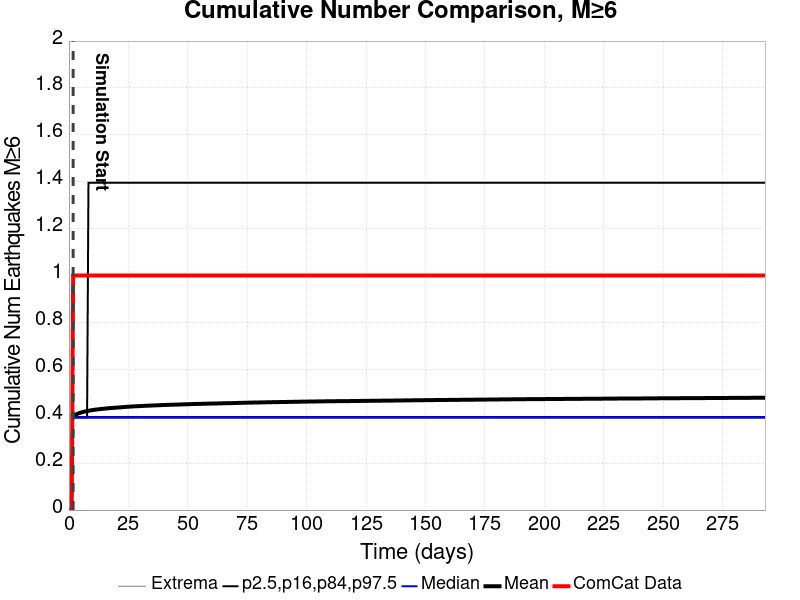

The data file committed next to this chart (first rows):
Time (days), ComCat Data, Simulation Mean, Simulation Median, Simulation Mode, Simulation Minimum, Simulation Maximum, 2.5 %-ile, 16 %-ile, 84 %-ile, 97.5 %-ile
0.0, 0.0, , , , , , , , , 
0.587, 0.0, , , , , , , , , 
1.174, 0.0, , , , , , , , , 
1.761, 1.0, 0.4001, 0.3959, 0.3959, 0.3959, 3.396, 0.3959, 0.3959, 0.3959, 0.3959
2.348, 1.0, 0.4044, 0.3959, 0.3959, 0.3959, 3.396, 0.3959, 0.3959, 0.3959, 0.3959
2.935, 1.0, 0.4073, 0.3959, 0.3959, 0.3959, 3.396, 0.3959, 0.3959, 0.3959, 0.3959
3.522, 1.0, 0.4101, 0.3959, 0.3959, 0.3959, 3.396, 0.3959, 0.3959, 0.3959, 0.3959
4.109, 1.0, 0.4126, 0.3959, 0.3959, 0.3959, 3.396, 0.3959, 0.3959, 0.3959, 0.3959
4.696, 1.0, 0.4146, 0.3959, 0.3959, 0.3959, 3.396, 0.3959, 0.3959, 0.3959, 0.3959
5.283, 1.0, 0.4163, 0.3959, 0.3959, 0.3959, 3.396, 0.3959, 0.3959, 0.3959, 0.3959
5.87, 1.0, 0.4182, 0.3959, 0.3959, 0.3959, 4.396, 0.3959, 0.3959, 0.3959, 0.3959
6.456, 1.0, 0.4196, 0.3959, 0.3959, 0.3959, 4.396, 0.3959, 0.3959, 0.3959, 0.3959
7.043, 1.0, 0.4211, 0.3959, 0.3959, 0.3959, 4.396, 0.3959, 0.3959, 0.3959, 0.3959
7.63, 1.0, 0.4223, 0.3959, 0.3959, 0.3959, 4.396, 0.3959, 0.3959, 0.3959, 0.3959
8.217, 1.0, 0.4234, 0.3959, 0.3959, 0.3959, 4.396, 0.3959, 0.3959, 0.3959, 1.396
8.804, 1.0, 0.4245, 0.3959, 0.3959, 0.3959, 4.396, 0.3959, 0.3959, 0.3959, 1.396
9.391, 1.0, 0.4255, 0.3959, 0.3959, 0.3959, 4.396, 0.3959, 0.3959, 0.3959, 1.396
9.978, 1.0, 0.4266, 0.3959, 0.3959, 0.3959, 4.396, 0.3959, 0.3959, 0.3959, 1.396
10.57, 1.0, 0.4274, 0.3959, 0.3959, 0.3959, 4.396, 0.3959, 0.3959, 0.3959, 1.396
11.15, 1.0, 0.4282, 0.3959, 0.3959, 0.3959, 4.396, 0.3959, 0.3959, 0.3959, 1.396
11.74, 1.0, 0.4289, 0.3959, 0.3959, 0.3959, 4.396, 0.3959, 0.3959, 0.3959, 1.396
12.33, 1.0, 0.4296, 0.3959, 0.3959, 0.3959, 4.396, 0.3959, 0.3959, 0.3959, 1.396
12.91, 1.0, 0.4304, 0.3959, 0.3959, 0.3959, 4.396, 0.3959, 0.3959, 0.3959, 1.396
13.5, 1.0, 0.4309, 0.3959, 0.3959, 0.3959, 4.396, 0.3959, 0.3959, 0.3959, 1.396
14.09, 1.0, 0.4316, 0.3959, 0.3959, 0.3959, 4.396, 0.3959, 0.3959, 0.3959, 1.396
14.67, 1.0, 0.4322, 0.3959, 0.3959, 0.3959, 4.396, 0.3959, 0.3959, 0.3959, 1.396
15.26, 1.0, 0.4328, 0.3959, 0.3959, 0.3959, 5.396, 0.3959, 0.3959, 0.3959, 1.396
15.85, 1.0, 0.4336, 0.3959, 0.3959, 0.3959, 5.396, 0.3959, 0.3959, 0.3959, 1.396
16.43, 1.0, 0.4341, 0.3959, 0.3959, 0.3959, 5.396, 0.3959, 0.3959, 0.3959, 1.396
17.02, 1.0, 0.4345, 0.3959, 0.3959, 0.3959, 5.396, 0.3959, 0.3959, 0.3959, 1.396
17.61, 1.0, 0.435, 0.3959, 0.3959, 0.3959, 5.396, 0.3959, 0.3959, 0.3959, 1.396
18.2, 1.0, 0.4354, 0.3959, 0.3959, 0.3959, 5.396, 0.3959, 0.3959, 0.3959, 1.396
18.78, 1.0, 0.4359, 0.3959, 0.3959, 0.3959, 5.396, 0.3959, 0.3959, 0.3959, 1.396
19.37, 1.0, 0.4363, 0.3959, 0.3959, 0.3959, 5.396, 0.3959, 0.3959, 0.3959, 1.396
19.96, 1.0, 0.4368, 0.3959, 0.3959, 0.3959, 5.396, 0.3959, 0.3959, 0.3959, 1.396
20.54, 1.0, 0.4373, 0.3959, 0.3959, 0.3959, 5.396, 0.3959, 0.3959, 0.3959, 1.396
21.13, 1.0, 0.4377, 0.3959, 0.3959, 0.3959, 5.396, 0.3959, 0.3959, 0.3959, 1.396
21.72, 1.0, 0.4381, 0.3959, 0.3959, 0.3959, 5.396, 0.3959, 0.3959, 0.3959, 1.396
22.3, 1.0, 0.4387, 0.3959, 0.3959, 0.3959, 5.396, 0.3959, 0.3959, 0.3959, 1.396
22.89, 1.0, 0.4391, 0.3959, 0.3959, 0.3959, 5.396, 0.3959, 0.3959, 0.3959, 1.396
23.48, 1.0, 0.4396, 0.3959, 0.3959, 0.3959, 5.396, 0.3959, 0.3959, 0.3959, 1.396
24.07, 1.0, 0.44, 0.3959, 0.3959, 0.3959, 5.396, 0.3959, 0.3959, 0.3959, 1.396
24.65, 1.0, 0.4404, 0.3959, 0.3959, 0.3959, 5.396, 0.3959, 0.3959, 0.3959, 1.396
25.24, 1.0, 0.4409, 0.3959, 0.3959, 0.3959, 5.396, 0.3959, 0.3959, 0.3959, 1.396
25.83, 1.0, 0.4413, 0.3959, 0.3959, 0.3959, 5.396, 0.3959, 0.3959, 0.3959, 1.396
26.41, 1.0, 0.4416, 0.3959, 0.3959, 0.3959, 5.396, 0.3959, 0.3959, 0.3959, 1.396
27, 1.0, 0.442, 0.3959, 0.3959, 0.3959, 5.396, 0.3959, 0.3959, 0.3959, 1.396
27.59, 1.0, 0.4424, 0.3959, 0.3959, 0.3959, 5.396, 0.3959, 0.3959, 0.3959, 1.396
28.17, 1.0, 0.4426, 0.3959, 0.3959, 0.3959, 5.396, 0.3959, 0.3959, 0.3959, 1.396
28.76, 1.0, 0.4429, 0.3959, 0.3959, 0.3959, 5.396, 0.3959, 0.3959, 0.3959, 1.396
29.35, 1.0, 0.4433, 0.3959, 0.3959, 0.3959, 5.396, 0.3959, 0.3959, 0.3959, 1.396
29.93, 1.0, 0.4435, 0.3959, 0.3959, 0.3959, 5.396, 0.3959, 0.3959, 0.3959, 1.396
30.52, 1.0, 0.4438, 0.3959, 0.3959, 0.3959, 5.396, 0.3959, 0.3959, 0.3959, 1.396
31.11, 1.0, 0.4441, 0.3959, 0.3959, 0.3959, 5.396, 0.3959, 0.3959, 0.3959, 1.396
31.7, 1.0, 0.4444, 0.3959, 0.3959, 0.3959, 5.396, 0.3959, 0.3959, 0.3959, 1.396
32.28, 1.0, 0.4447, 0.3959, 0.3959, 0.3959, 5.396, 0.3959, 0.3959, 0.3959, 1.396
32.87, 1.0, 0.445, 0.3959, 0.3959, 0.3959, 5.396, 0.3959, 0.3959, 0.3959, 1.396
33.46, 1.0, 0.4452, 0.3959, 0.3959, 0.3959, 5.396, 0.3959, 0.3959, 0.3959, 1.396
34.04, 1.0, 0.4454, 0.3959, 0.3959, 0.3959, 5.396, 0.3959, 0.3959, 0.3959, 1.396
34.63, 1.0, 0.4457, 0.3959, 0.3959, 0.3959, 5.396, 0.3959, 0.3959, 0.3959, 1.396
... 440 more rows
